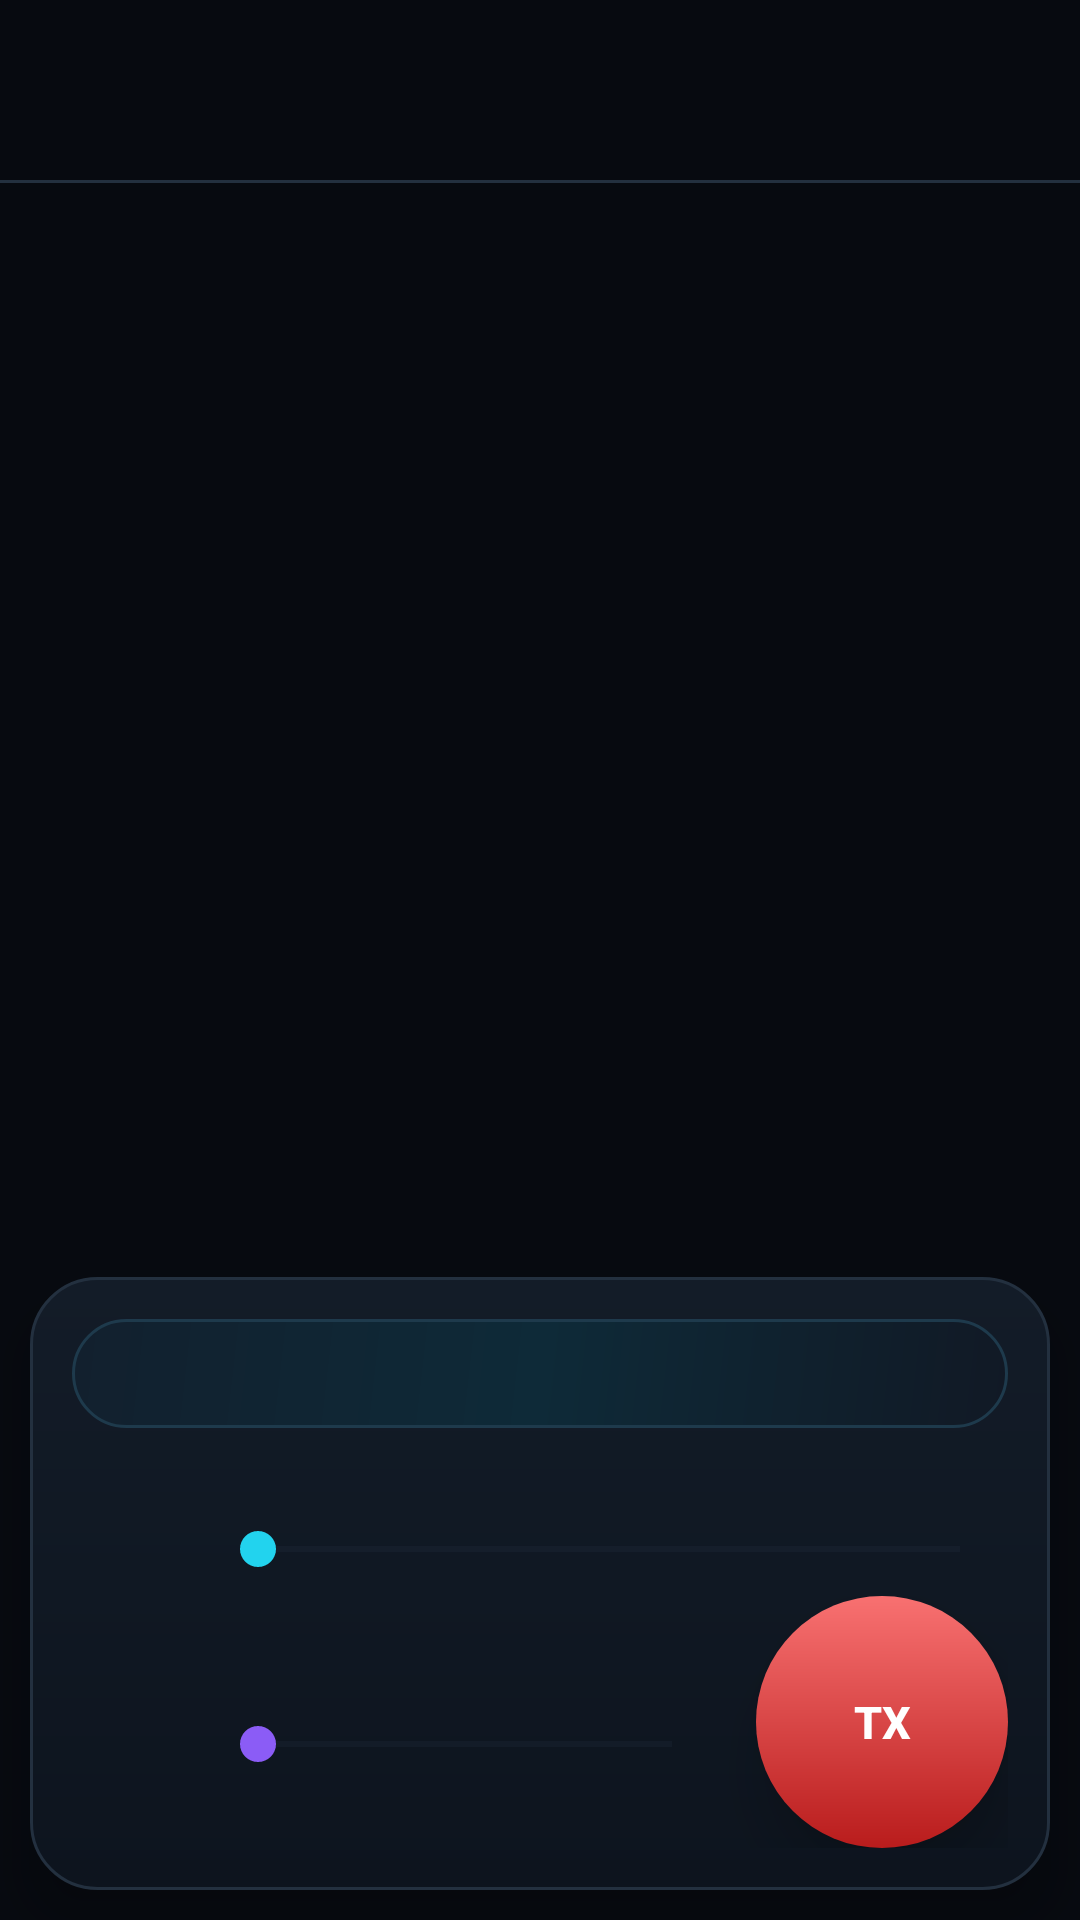

The Android layout XML behind this screen, and the referenced resources:
<!-- AndroidManifest.xml: application theme AppTheme -->
<!-- res/layout/activity_main.xml -->
<LinearLayout
    xmlns:android="http://schemas.android.com/apk/res/android"
    xmlns:app="http://schemas.android.com/apk/res-auto"
    xmlns:tools="http://schemas.android.com/tools"
    android:layout_width="match_parent"
    android:layout_height="match_parent"
    android:background="@color/xray_bg"
    android:orientation="vertical"
    tools:context=".MainActivity">

    <com.google.android.material.tabs.TabLayout
        android:id="@+id/tab_layout"
        android:layout_width="match_parent"
        android:layout_height="wrap_content"
        android:background="@color/xray_bg"
        android:paddingTop="8dp"
        android:paddingBottom="4dp"
        app:tabGravity="fill"
        app:tabIndicatorColor="@color/xray_accent"
        app:tabIndicatorHeight="3dp"
        app:tabIndicatorFullWidth="false"
        app:tabRippleColor="@color/xray_accent_soft"
        app:tabSelectedTextColor="@color/xray_accent"
        app:tabTextColor="@color/xray_text_dim" />

    <View
        android:layout_width="match_parent"
        android:layout_height="1dp"
        android:background="@color/xray_stroke" />

    <androidx.viewpager.widget.ViewPager
        android:id="@+id/pager"
        android:layout_width="match_parent"
        android:layout_height="wrap_content"
        android:layout_weight="1.0"
        android:background="@color/xray_bg" />

    <LinearLayout
        android:layout_width="match_parent"
        android:layout_height="wrap_content"
        android:layout_marginStart="10dp"
        android:layout_marginEnd="10dp"
        android:layout_marginBottom="10dp"
        android:background="@drawable/xray_card"
        android:elevation="10dp"
        android:orientation="vertical"
        android:padding="14dp">

        <LinearLayout
            android:layout_width="match_parent"
            android:layout_height="wrap_content"
            android:background="@drawable/xray_hero"
            android:gravity="center_vertical"
            android:orientation="horizontal"
            android:paddingStart="14dp"
            android:paddingTop="10dp"
            android:paddingEnd="14dp"
            android:paddingBottom="10dp">

            <TextView
                android:id="@+id/connectionstat_textview"
                android:layout_width="0dp"
                android:layout_height="wrap_content"
                android:layout_weight="1"
                android:ellipsize="end"
                android:maxLines="1"
                android:text=""
                android:textColor="@color/xray_accent"
                android:textSize="12sp"
                android:textStyle="bold" />

            <TextView
                android:id="@+id/pingstat_textview"
                style="@style/XrayStat"
                android:layout_width="wrap_content"
                android:layout_height="wrap_content"
                android:layout_marginEnd="10dp"
                android:text="" />

            <TextView
                android:id="@+id/totalstat_textview"
                style="@style/XrayStat"
                android:layout_width="wrap_content"
                android:layout_height="wrap_content"
                android:text="" />
        </LinearLayout>

        <LinearLayout
            android:layout_width="match_parent"
            android:layout_height="wrap_content"
            android:gravity="center_vertical"
            android:orientation="horizontal"
            android:paddingTop="10dp">

            <ImageButton
                android:id="@+id/speakerBtn"
                android:layout_width="46dp"
                android:layout_height="46dp"
                android:background="?android:attr/selectableItemBackgroundBorderless"
                android:contentDescription="@string/speaker_mute"
                android:src="@drawable/speaker_blue" />

            <LinearLayout
                android:layout_width="0dp"
                android:layout_height="wrap_content"
                android:layout_weight="1"
                android:orientation="vertical">

                <TextView
                    android:id="@+id/vollevel_text"
                    style="@style/XrayStat"
                    android:layout_width="match_parent"
                    android:layout_height="wrap_content"
                    android:text="" />

                <SeekBar
                    android:id="@+id/master_volSeekBar"
                    android:layout_width="match_parent"
                    android:layout_height="wrap_content"
                    android:contentDescription="@string/mastervolume"
                    android:maxHeight="4dp"
                    android:minHeight="4dp"
                    android:progressTint="@color/xray_accent"
                    android:thumbTint="@color/xray_accent"
                    android:progressBackgroundTint="@color/xray_stroke" />
            </LinearLayout>
        </LinearLayout>

        <LinearLayout
            android:layout_width="match_parent"
            android:layout_height="wrap_content"
            android:gravity="center_vertical"
            android:orientation="horizontal">

            <ImageButton
                android:id="@+id/voxSwitch"
                android:layout_width="46dp"
                android:layout_height="46dp"
                android:background="?android:attr/selectableItemBackgroundBorderless"
                android:contentDescription="@string/voice_activation_on"
                android:src="@drawable/mic_green" />

            <LinearLayout
                android:layout_width="0dp"
                android:layout_height="wrap_content"
                android:layout_weight="1"
                android:orientation="vertical">

                <TextView
                    android:id="@+id/miclevel_text"
                    style="@style/XrayStat"
                    android:layout_width="match_parent"
                    android:layout_height="wrap_content"
                    android:text="" />

                <SeekBar
                    android:id="@+id/mic_gainSeekBar"
                    android:layout_width="match_parent"
                    android:layout_height="wrap_content"
                    android:contentDescription="@string/micgain"
                    android:maxHeight="4dp"
                    android:minHeight="4dp"
                    android:progressTint="@color/xray_violet"
                    android:thumbTint="@color/xray_violet"
                    android:progressBackgroundTint="@color/xray_stroke" />
            </LinearLayout>

            <Button
                android:id="@+id/transmit_voice"
                android:layout_width="84dp"
                android:layout_height="84dp"
                android:layout_marginStart="12dp"
                android:background="@drawable/xray_tx_btn"
                android:elevation="12dp"
                android:text="@string/button_tx"
                android:textColor="#FFFFFFFF"
                android:textSize="15sp"
                android:textStyle="bold" />
        </LinearLayout>
    </LinearLayout>
</LinearLayout>
<!-- resources referenced by this layout -->
<resources>
  <color name="xray_accent">#22D3EE</color>
  <color name="xray_accent_soft">#3322D3EE</color>
  <color name="xray_bg">#070A10</color>
  <color name="xray_stroke">#23303F</color>
  <color name="xray_text_dim">#94A3B8</color>
  <color name="xray_violet">#8B5CF6</color>
  <!-- drawable xray_card (drawable) -->
  <?xml version="1.0" encoding="utf-8"?>
  <shape xmlns:android="http://schemas.android.com/apk/res/android" android:shape="rectangle">
      <gradient android:startColor="#131C28" android:endColor="#0D141E" android:angle="270" />
      <corners android:radius="22dp" />
      <stroke android:width="1dp" android:color="@color/xray_stroke" />
  </shape>
  <!-- drawable xray_hero (drawable) -->
  <?xml version="1.0" encoding="utf-8"?>
  <shape xmlns:android="http://schemas.android.com/apk/res/android" android:shape="rectangle">
      <gradient android:startColor="#12202E" android:centerColor="#0E2A38" android:endColor="#111925"
          android:angle="315" />
      <corners android:radius="20dp" />
      <stroke android:width="1dp" android:color="#1E3A4C" />
  </shape>
  <!-- drawable xray_tx_btn (drawable) -->
  <?xml version="1.0" encoding="utf-8"?>
  <ripple xmlns:android="http://schemas.android.com/apk/res/android" android:color="#66FFFFFF">
      <item>
          <shape android:shape="oval">
              <gradient android:startColor="#F87171" android:endColor="#B91C1C" android:angle="270" />
          </shape>
      </item>
  </ripple>
  <string name="button_tx">TX</string>
  <string name="mastervolume">Speaker volume</string>
  <string name="micgain">Microphone gain</string>
  <string name="speaker_mute">Mute speakers</string>
  <string name="voice_activation_on">Turn voice activation on</string>
  <style name="XrayStat">
          <item name="android:textColor">@color/xray_text_dim</item>
          <item name="android:textSize">11sp</item>
          <item name="android:maxLines">1</item>
      </style>
  <color name="xray_surface">#111925</color>
  <color name="xray_text">#F1F5F9</color>
  <style name="XrayActionBar" parent="Widget.AppCompat.ActionBar.Solid">
          <item name="background">@color/xray_surface</item>
          <item name="elevation">8dp</item>
          <item name="titleTextStyle">@style/XrayActionBarTitle</item>
      </style>
  <style name="XrayDialogTheme" parent="Theme.AppCompat.Dialog.Alert">
          <item name="colorAccent">@color/xray_accent</item>
          <item name="android:textColorPrimary">@color/xray_text</item>
          <item name="android:background">@color/xray_surface</item>
      </style>
  <style name="XrayButton" parent="Widget.AppCompat.Button">
          <item name="android:background">@drawable/xray_btn_primary</item>
          <item name="android:textColor">#04212B</item>
          <item name="android:textAllCaps">false</item>
          <item name="android:textStyle">bold</item>
          <item name="android:minHeight">48dp</item>
          <item name="android:stateListAnimator">@null</item>
      </style>
  <style name="XrayActionBarTitle" parent="TextAppearance.Widget.AppCompat.Toolbar.Title">
          <item name="android:textColor">@color/xray_text</item>
          <item name="android:textSize">20sp</item>
          <item name="android:textStyle">bold</item>
      </style>
  <!-- drawable xray_btn_primary (drawable) -->
  <?xml version="1.0" encoding="utf-8"?>
  <ripple xmlns:android="http://schemas.android.com/apk/res/android" android:color="#6622D3EE">
      <item>
          <shape android:shape="rectangle">
              <gradient android:startColor="#22D3EE" android:endColor="#0891B2" android:angle="0" />
              <corners android:radius="16dp" />
          </shape>
      </item>
  </ripple>
</resources>
